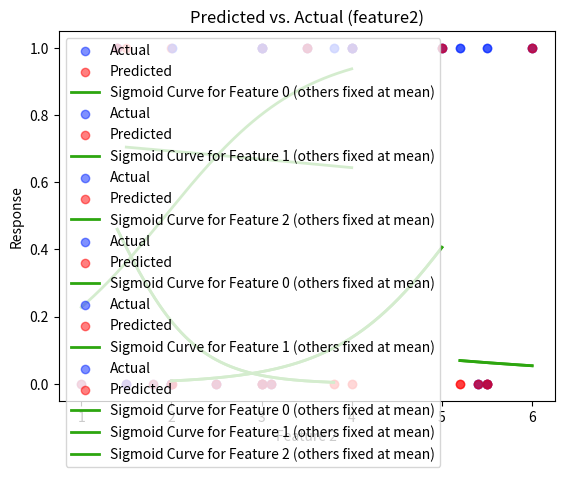

Reproduce this figure in Python.
import numpy as np
import math
import matplotlib.pyplot as plt

y_train1 = [0, 0, 1, 0, 0, 1, 1, 0, 0, 1]
X_train1 = [[5.5, 4, 3.8], 
           [5.2, 3, 2.01], 
           [6.0, 5, 1.4], 
           [5.5, 3, 2.5], 
           [5.4, 2, 3.1], 
           [5.7, 6, 1.4], 
           [5.8, 6, 1.2], 
           [5.3, 5, 3.6], 
           [5.4, 2, 2.9], 
           [5.9, 5, 1.01]]
y_test1 = [1, 1, 1, 0, 0]
X_test1 = [[5.5, 4, 3.8], 
           [5.2, 3, 2.01], 
           [6.0, 5, 1.4], 
           [5.5, 3, 2.5], 
           [5.4, 2, 3.1]]
y_train2 = [0, 0, 0, 1, 1, 1]
X_train2 = [[0.5, 1.5], 
    [1, 1],       
    [1.8, 2],   
    [3, 2.8],  
    [3.3, 3.5], 
    [4, 4]]

y_test2 = [0, 0, 0, 1, 1, 1]
X_test2 = [[1, 2],  
    [1.5, 1.8],
    [2, 1.5],
    [3, 3],   
    [3.5, 4], 
    [4, 3.5]]


####################################################
#                 Function Method                  #
####################################################
#region function method
def log_reg_fit(y_train, X_train, max_iter, tol, lr):
    
    #initalization
    num_features = len(X_train[0])
    num_samples = len(y_train)
    iter = 1
    w = [0] * num_features
    b = 0

    while iter <= max_iter: 
        #step 1: raw z-values
        z = []
        for i in range(num_samples):
            z.append(0)
        for i in range(num_samples): 
            for j in range(num_features):
                z[i] += ((w[j] * X_train[i][j]))
            z[i] += b
        #print("z at iteration " +  str(iter) +  ":")
        #print(z)

        #step 2: sigmoid probabilities
        y_hat = []
        for z_i in z: 
            y_hat.append(1/(1+ math.e **(-z_i)))
        #print("y_hats at iteration " +  str(iter) +  ":")
        #print(y_hat)

        #step 3: compute errors 
        errors = []
        for i in range(num_samples):
            errors.append(y_train[i]-y_hat[i])
        #print("errors at iteration " +  str(iter) +  ":")
        #print(errors)

        #step 4: new gradients for weights
        weight_grads = []
        for j in range(num_features):
            weight_grads.append(0)
        for i in range(num_samples):
            for j in range(num_features):
                weight_grads[j] += (errors[i] * X_train[i][j])
        for j in range(num_features):
            weight_grads[j] = weight_grads[j] / num_samples
        #print("weight grads at iteration " +  str(iter) +  ":")
        #print(weight_grads)

        #step 5: new gradient for bias
        grad_bias = sum(errors)/num_samples
        #print("new bias grad at iteration " +  str(iter) +  ": " +  str(grad_bias))

        #step 6: update parameters with learning rate 
        w_new = []
        for j in range(num_features):
            w_new.append(0)
        for j in range(num_features):
            w_new[j] = w[j] + (lr * weight_grads[j])
        #print("new weights at end of iteration " + str(iter) + ":")
        #print(w_new)
    
        b_new = b + (lr * grad_bias)
        #print("new bias at end of iteration " + str(iter) + ": " + str(b_new))

        #step 7: stopping condition met? 
        if iter >= max_iter:
            return w_new, b_new
        #check if ALL weights and bias changed less than tol
        if all(abs(w_new[j] - w[j]) <= tol for j in range(num_features)) and abs(b_new - b) <= tol:
            return w_new, b_new
        else: 
            w = w_new
            b = b_new
            iter += 1

#Coefficients in log. regression are important for interpretation, AND the ranges per column are not very wide at all; So I will not standardize X

def log_reg_predict_and_evaluate(y_test, X_test, weights, bias):
    num_samples = len(y_test)
    num_features = len(X_test[0])

    #step 1: raw z-values
    z = [0]* num_samples
    for i in range(num_samples):
        for j in range(num_features):
            z[i] += ((weights[j] * X_test[i][j]))
        z[i] +=bias
    #print("predicted z values: ")
    #print(z)
    
    #step 2: sigmoid probabilities
    y_preds = [0] * num_samples
    for i in range(num_samples):
        y_preds[i] = (1/(1+ math.e **(-z[i])))
    for i in range(num_samples):
        if y_preds[i] <= 0.5:
            y_preds[i] = 0
        else:
            y_preds[i] = 1
    #print("predicted y values: ")
    #print(y_preds)

#region: plot predicted vs. actual points for each predictor
    for j in range(num_features):
    
        plotted_actual = False
        plotted_pred = False

        #plot actual & predicted values
        for i in range(num_samples):
            if not plotted_actual: 
                plt.scatter(X_test[i][j], y_test[i], marker = 'o', linestyle = 'solid', color = '#0023FF', alpha = 0.5, label = "Actual") #true values
                plotted_actual = True
            else:
                plt.scatter(X_test[i][j], y_test[i], marker = 'o', linestyle = 'solid', color = '#0023FF', alpha = 0.5) #true values
            if not plotted_pred:
                plt.scatter(X_test[i][j], y_preds[i], marker = 'o', linestyle ='solid', color = '#FF0000', alpha = 0.5, label = "Predicted") #predicted values
                plotted_pred = True
            else:
                 plt.scatter(X_test[i][j], y_preds[i], marker = 'o', linestyle ='solid', color = '#FF0000', alpha = 0.5)
        #Generate x-values for sigmoid curve
        #Generate 300 since we need a smooth line (denser points)
        X_test_nparray = np.array(X_test)
        x_vals = np.linspace(np.min(X_test_nparray[:, j]), np.max(X_test_nparray[:,j]), 300)

        #Simulate changing one feature while keeping all others constant at their mean
        mean_features = np.mean(X_test, axis = 0) #axis = 0 means "take the mean across rows, for each column/feature"
        X_input = np.tile(mean_features, (300,1))
        X_input[:,j] = x_vals

        #Compute sigmoid curve on these 300 points using w and b 
        sigmoid_curve = []
        #1: Compute raw z-values for X_input
        z = [0]* len(X_input)
        for i in range(len(X_input)):
            for k in range(num_features):
                z[i] += ((weights[k] * X_input[i][k]))
            z[i] +=bias

        #2: turn raw values into sigmoid probabilities
        for i in range(len(X_input)):
            sigmoid_curve.append(1/(1 + math.e ** (-z[i])))
    
        #plot sigmoid (probability) curve
        plt.plot(x_vals, sigmoid_curve, color='#2DA60F', linewidth=2, label=f"Sigmoid Curve for Feature {j} (others fixed at mean)")
        
        plt.title(f"Predicted vs. Actual (feature{j})")
        plt.xlabel(f"Feature {j}")
        plt.ylabel("Response")
        plt.legend()
        plt.show()
#endregion

    #step 3: compute errors 
    errors = [0] * num_samples
    for i in range(num_samples):
        if y_preds[i] != y_test[i]:
            errors[i] = 1
        else: 
            errors[i] = 0
    #print("Errors: ")
    #print(errors)
    return errors

#train model
log_reg_fit1 = log_reg_fit(y_train1, X_train1, max_iter = 200, tol = 1e-4, lr = 0.1)
print("Weights:", log_reg_fit1[0])
print("Bias: ", log_reg_fit1[1])
log_reg_fit2 = log_reg_fit(y_train2, X_train2, max_iter = 200, tol = 1e-4, lr = 0.1)

#test and evaluate
log_reg_predict_and_evaluate1 = log_reg_predict_and_evaluate(y_test1, X_test1, log_reg_fit1[0], log_reg_fit1[1])
log_reg_predict_and_evaluate2 = log_reg_predict_and_evaluate(y_test2, X_test2, log_reg_fit2[0], log_reg_fit2[1])

print(f"Learned weights for dataset 1: {log_reg_fit1[0]}\nLearned bias for dataset 1: {log_reg_fit1[1]} \nMisclassifications from dataset 1: {log_reg_predict_and_evaluate1}")

print(f"Learned weights for dataset 2: {log_reg_fit2[0]}\nLearned bias for dataset 2: {log_reg_fit2[1]} \n Misclassifications from dataset 2: {log_reg_predict_and_evaluate2}")

print("Where 0 = correct, 1 = misclassification")
#endregion

####################################################
#               Constructor Method                 #
####################################################
#region constructor method
class LogisticRegression():
    
    def __init__(self, y_train, y_test, X_train, X_test, max_iter, tol, lr):
        self.y_train = y_train
        self.X_train = X_train
        self.y_test = y_test
        self.X_test = X_test
        self.max_iter = max_iter
        self.tol = tol
        self.lr = lr
        self.w = None
        self.b = None
        self.y_preds = None
    
    def raw_z_vals(self, X, w, b):
        z = [0] * len(X)
        for i in range(len(X)): 
            for j in range(len(X[0])):
                z[i] += ((w[j] * X[i][j]))
            z[i] += b
        return z
    
    def sigmoid(self, z):
        y_hat = []
        for z_i in z: 
            y_hat.append(1/(1+ math.e **(-z_i)))
        return y_hat
    
    def compute_misclassifications(self, y_actuals, y_hats):
        errors = []
        for i in range(len(y_actuals)):
            errors.append(y_actuals[i]-y_hats[i])
        return errors

    def fit(self):
        #initalization
        num_samples = len(self.X_train)
        num_features = len(self.X_train[0])
        iter = 1
        w = [0] * num_features
        b = 0

        while iter <= self.max_iter: 
            #step 1: raw z-values
            z = self.raw_z_vals(self.X_train, w, b)

            #step 2: sigmoid probabilities
            y_hats = self.sigmoid(z)

            #step 3: compute errors 
            errors = self.compute_misclassifications(self.y_train, y_hats)

            #step 4: new gradients for weights
            weight_grads = [0] * num_features
            for i in range(num_samples):
                for j in range(num_features):
                    weight_grads[j] += (errors[i] * self.X_train[i][j])
            for j in range(num_features):
                weight_grads[j] = weight_grads[j] / num_samples

            #step 5: new gradient for bias
            grad_bias = sum(errors)/num_samples

            #step 6: update parameters with learning rate 
            w_new = [0] * num_features
            for j in range(num_features):
                w_new[j] = w[j] + (self.lr * weight_grads[j])
    
            b_new = b + (self.lr * grad_bias)
            
            #step 7: stopping condition met? 
            #check if ALL weights and bias changed less than tol
            if all(abs(w_new[j] - w[j]) <= self.tol for j in range(num_features)) and abs(b_new - b) <= self.tol:
                self.w = w_new
                self.b = b_new
                return
            w = w_new
            b = b_new
            iter +=1
        
        self.w = w
        self.b = b

    def predict(self):
        num_samples = len(self.X_test)
        #step 1: raw z-values
        z = self.raw_z_vals(self.X_test, self.w, self.b)
        #step 2: sigmoid probabilities
        self.y_preds = self.sigmoid(z)
        for i in range(num_samples):
            if self.y_preds[i] <= 0.5:
                self.y_preds[i] = 0
            else:
                self.y_preds[i] = 1
        return self.y_preds
        return self.y_preds
    
    def prediction_plot(self):
        plotted_actual = False
        plotted_pred = False
        num_samples = len(self.X_test)
        num_features = len(self.X_test[0])

        #plot actual & predicted values
        for j in range(num_features):
            for i in range(num_samples):
                if not plotted_actual: 
                    plt.scatter(self.X_test[i][j], self.y_test[i], marker = 'o', linestyle = 'solid', color = '#0023FF', alpha = 0.5, label = "Actual") #true values
                    plotted_actual = True
                else:
                    plt.scatter(self.X_test[i][j], self.y_test[i], marker = 'o', linestyle = 'solid', color = '#0023FF', alpha = 0.5) #true values
                if not plotted_pred:
                    plt.scatter(self.X_test[i][j], self.y_preds[i], marker = 'o', linestyle ='solid', color = '#FF0000', alpha = 0.5, label = "Predicted") #predicted values
                    plotted_pred = True
                else:
                    plt.scatter(self.X_test[i][j], self.y_preds[i], marker = 'o', linestyle ='solid', color = '#FF0000', alpha = 0.5)
            #Generate x-values for sigmoid curve
            #Generate 300 since we need a smooth line (denser points)
            X_test_nparray = np.array(self.X_test)
            x_vals = np.linspace(np.min(X_test_nparray[:, j]), np.max(X_test_nparray[:,j]), 300)

            #Simulate changing one feature while keeping all others constant at their mean
            mean_features = np.mean(self.X_test, axis = 0) #axis = 0 means "take the mean across rows, for each column/feature"
            X_input = np.tile(mean_features, (300,1))
            X_input[:,j] = x_vals

            #Compute sigmoid curve on these 300 points using w and b 
            sigmoid_curve = []
            
            #1: Compute raw z-values for X_input
            z = self.raw_z_vals(X_input, self.w, self.b)
            
            #2: turn raw values into sigmoid probabilities
            for i in range(len(X_input)):
                sigmoid_curve.append(1/(1 + math.e ** (-z[i])))
    
            #plot sigmoid (probability) curve
            plt.plot(x_vals, sigmoid_curve, color='#2DA60F', linewidth=2, label=f"Sigmoid Curve for Feature {j} (others fixed at mean)")
        
            plt.title(f"Predicted vs. Actual (feature{j})")
            plt.xlabel(f"Feature {j}")
            plt.ylabel("Response")
            plt.legend()
            plt.show()
  
    def misclassifications(self):
        num_samples = len(self.X_test)
        errors = [0] * num_samples
        for i in range(num_samples):
            if self.y_preds[i] != self.y_test[i]:
                errors[i] = 1
            else: 
                errors[i] = 0
        return errors
    


logistic_model1 = LogisticRegression(y_train1, y_test1, X_train1, X_test1, max_iter = 200, tol = 1e-4, lr = 0.1)
logistic_model1.fit()
print("Weights: ", logistic_model1.w)
print("Bias: ", logistic_model1.b)
logistic_model1.predict()
logistic_model1.prediction_plot()
logistic_model1.misclassifications()


#endregion



####################################################
#                   SANITY CHECK                   #
####################################################
#All should be true, since these logistic models are identical
print(log_reg_fit1[0] == logistic_model1.w)
print(log_reg_fit1[1] == logistic_model1.b)
print(log_reg_predict_and_evaluate1 == logistic_model1.misclassifications())